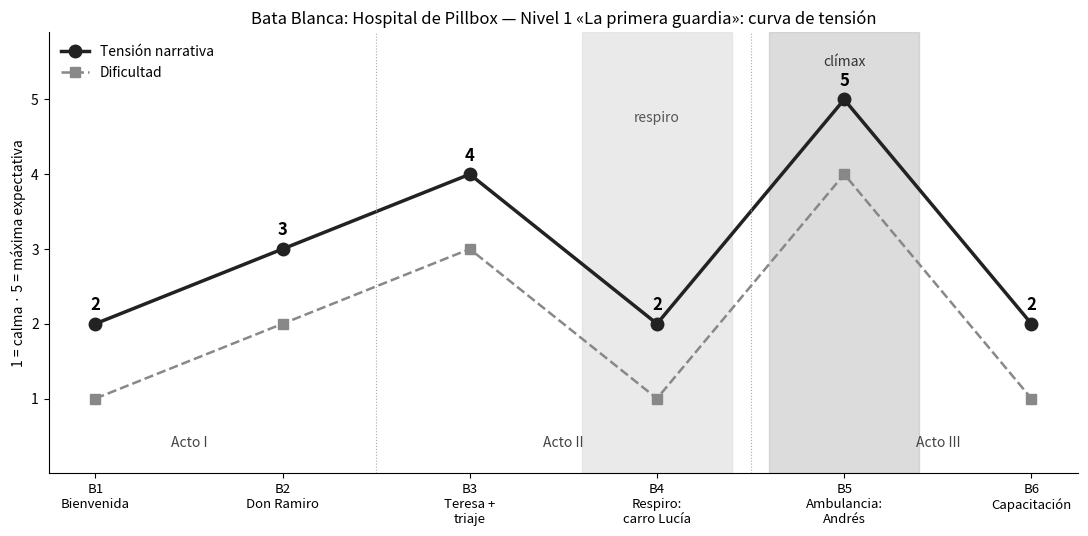

Reproduce this figure in Python. (Note: this script raises an exception after producing the figure.)
import matplotlib.pyplot as plt
b=["B1\nBienvenida","B2\nDon Ramiro","B3\nTeresa +\ntriaje","B4\nRespiro:\ncarro Lucía","B5\nAmbulancia:\nAndrés","B6\nCapacitación"]
t=[2,3,4,2,5,2]; d=[1,2,3,1,4,1]
fig,ax=plt.subplots(figsize=(11,5.5),dpi=150)
x=range(1,7)
ax.plot(x,t,'-o',color='#222',lw=2.5,ms=9,label='Tensión narrativa')
ax.plot(x,d,'--s',color='#888',lw=1.8,ms=7,label='Dificultad')
for i,v in zip(x,t): ax.annotate(str(v),(i,v),textcoords='offset points',xytext=(0,10),ha='center',fontsize=12,weight='bold')
ax.axvspan(3.6,4.4,color='#ddd',alpha=.6); ax.text(4,4.7,'respiro',ha='center',color='#555',fontsize=10)
ax.axvspan(4.6,5.4,color='#bbb',alpha=.5); ax.text(5,5.45,'clímax',ha='center',color='#333',fontsize=10)
for xs,l in [(1.5,'Acto I'),(3.5,'Acto II'),(5.5,'Acto III')]: ax.text(xs,0.35,l,ha='center',fontsize=10,color='#444')
for v in (2.5,4.5): ax.axvline(v,color='#aaa',lw=.8,ls=':')
ax.set_xticks(list(x)); ax.set_xticklabels(b,fontsize=9.5)
ax.set_ylim(0,5.9); ax.set_yticks(range(1,6)); ax.set_ylabel('1 = calma · 5 = máxima expectativa')
ax.set_title('Bata Blanca: Hospital de Pillbox — Nivel 1 «La primera guardia»: curva de tensión',fontsize=12)
ax.legend(loc='upper left',frameon=False); ax.spines[['top','right']].set_visible(False)
plt.tight_layout(); plt.savefig('../02_curva_tension.png')
